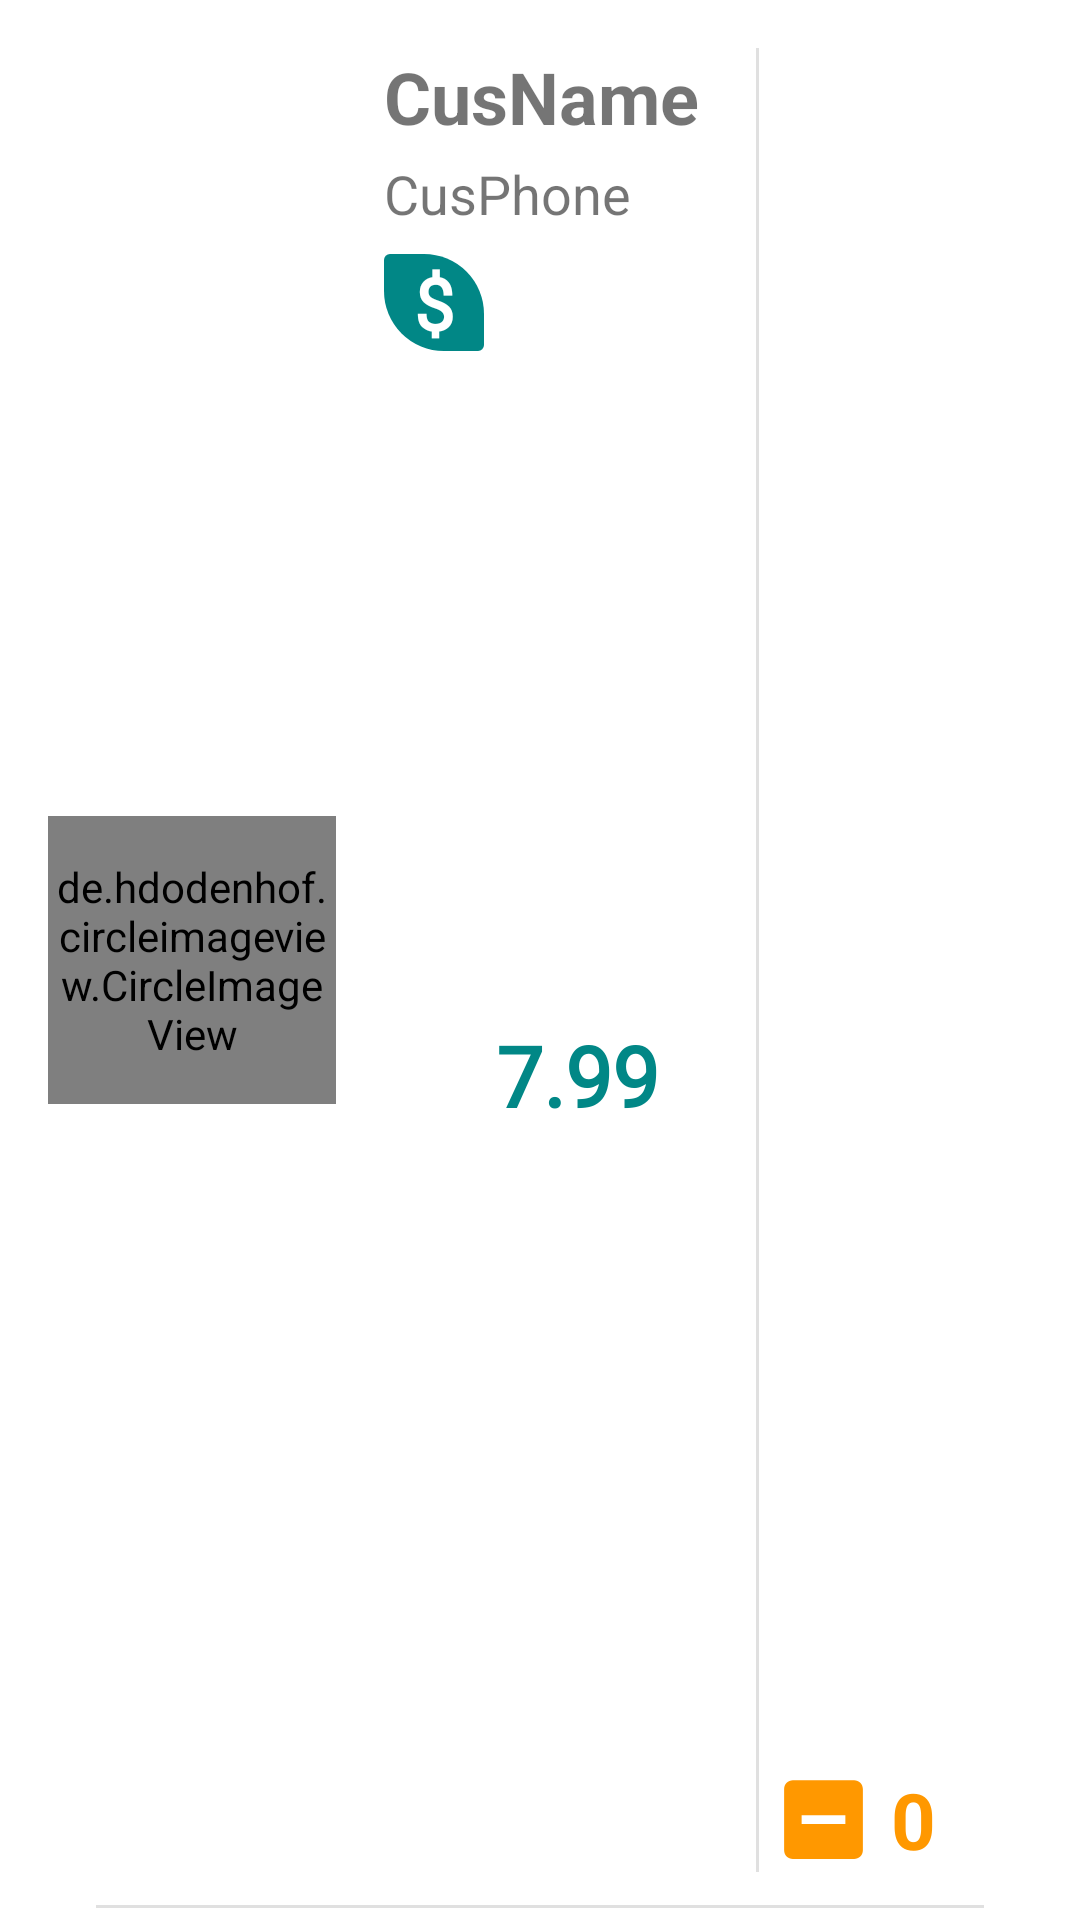

Produce the Android XML layout that renders to this screen, including the resource entries it uses.
<!-- AndroidManifest.xml: application theme Theme.RestaurantOrderApp -->
<!-- res/layout/products_for_order_rv.xml -->
<?xml version="1.0" encoding="utf-8"?>
<androidx.constraintlayout.widget.ConstraintLayout xmlns:android="http://schemas.android.com/apk/res/android"
    xmlns:app="http://schemas.android.com/apk/res-auto"
    xmlns:tools="http://schemas.android.com/tools"
    android:id="@+id/rv_layout"
    android:layout_width="match_parent"
    android:layout_height="wrap_content">

    <Button
        android:id="@+id/btnQtyPlus"
        android:layout_width="35dp"
        android:layout_height="35dp"
        android:layout_marginEnd="8dp"
        android:layout_marginBottom="16dp"
        android:background="@drawable/ic_plus_24"
        android:insetTop="0dp"
        android:insetBottom="0dp"
        app:layout_constraintBottom_toBottomOf="parent"
        app:layout_constraintEnd_toEndOf="parent" />

    <TextView
        android:id="@+id/edt_qty"
        android:layout_width="wrap_content"
        android:layout_height="35dp"
        android:layout_marginBottom="16dp"
        android:paddingStart="5dp"
        android:paddingEnd="5dp"
        android:text="0"
        android:textAlignment="center"
        android:textColor="@color/purple_500"
        android:textSize="26sp"
        android:textStyle="bold"
        app:layout_constraintBottom_toBottomOf="parent"
        app:layout_constraintEnd_toStartOf="@+id/btnQtyPlus" />

    <Button
        android:id="@+id/btnQtyMinus"
        android:layout_width="35dp"
        android:layout_height="35dp"
        android:layout_marginBottom="16dp"
        android:background="@drawable/ic_minus_24"
        android:gravity="center|center_horizontal|center_vertical"
        android:insetTop="0dp"
        android:insetBottom="0dp"
        app:layout_constraintBottom_toBottomOf="parent"
        app:layout_constraintEnd_toStartOf="@+id/edt_qty" />

    <TextView
        android:id="@+id/order_total_price"
        android:layout_width="wrap_content"
        android:layout_height="wrap_content"
        android:layout_marginStart="4dp"
        android:layout_marginTop="8dp"
        android:layout_marginBottom="8dp"
        android:fontFamily="@font/baloo_bhai"
        android:text="7.99"
        android:textAlignment="textStart"
        android:textColor="@color/teal_700"
        android:textSize="28sp"
        android:textStyle="bold"
        app:layout_constraintBottom_toBottomOf="parent"
        app:layout_constraintStart_toEndOf="@+id/order_total_price_lbl"
        app:layout_constraintTop_toBottomOf="@+id/cus_phone" />

    <TextView
        android:id="@+id/order_total_price_lbl"
        android:layout_width="wrap_content"
        android:layout_height="wrap_content"
        android:layout_marginStart="16dp"
        android:layout_marginTop="8dp"
        android:layout_marginBottom="8dp"
        android:background="@drawable/cutom_pill"
        android:fontFamily="@font/baloo_bhai"
        android:paddingStart="10dp"
        android:paddingEnd="10dp"
        android:text="$"
        android:textAlignment="center"
        android:textColor="@color/white"
        android:textSize="24sp"
        android:textStyle="bold"
        app:layout_constraintBottom_toBottomOf="parent"
        app:layout_constraintEnd_toStartOf="@+id/btnQtyMinus"
        app:layout_constraintHorizontal_bias="0.0"
        app:layout_constraintStart_toEndOf="@+id/order_type_thumb"
        app:layout_constraintTop_toBottomOf="@+id/cus_phone"
        app:layout_constraintVertical_bias="0.0" />

    <de.hdodenhof.circleimageview.CircleImageView
        android:id="@+id/order_type_thumb"
        android:layout_width="96dp"
        android:layout_height="96dp"
        android:layout_marginStart="16dp"
        android:layout_marginTop="16dp"
        android:layout_marginBottom="16dp"
        app:civ_border_width="0dp"
        app:layout_constraintBottom_toBottomOf="parent"
        app:layout_constraintStart_toStartOf="parent"
        app:layout_constraintTop_toTopOf="parent" />

    <TextView
        android:id="@+id/cusName"
        android:layout_width="wrap_content"
        android:layout_height="wrap_content"
        android:layout_marginStart="16dp"
        android:layout_marginTop="16dp"
        android:text="CusName"
        android:textSize="24sp"
        android:textStyle="bold"
        app:layout_constraintStart_toEndOf="@+id/order_type_thumb"
        app:layout_constraintTop_toTopOf="parent" />

    <TextView
        android:id="@+id/cus_phone"
        android:layout_width="wrap_content"
        android:layout_height="wrap_content"
        android:layout_marginStart="16dp"
        android:layout_marginTop="4dp"
        android:text="CusPhone"
        android:textSize="18sp"
        app:layout_constraintStart_toEndOf="@+id/order_type_thumb"
        app:layout_constraintTop_toBottomOf="@+id/cusName" />

    <Button
        android:id="@+id/btnAddToCart"
        android:layout_width="50dp"
        android:layout_height="50dp"
        android:layout_marginTop="16dp"
        android:background="@drawable/ic_add_cart_24"
        app:layout_constraintEnd_toEndOf="@+id/btnQtyPlus"
        app:layout_constraintStart_toStartOf="@+id/btnQtyMinus"
        app:layout_constraintTop_toTopOf="parent" />

    <View
        android:id="@+id/divider2"
        android:layout_width="1dp"
        android:layout_height="0dp"
        android:layout_marginTop="16dp"
        android:layout_marginEnd="4dp"
        android:layout_marginBottom="16dp"
        android:background="?android:attr/listDivider"
        app:layout_constraintBottom_toBottomOf="parent"
        app:layout_constraintEnd_toStartOf="@+id/btnQtyMinus"
        app:layout_constraintTop_toTopOf="parent" />

    <View
        android:id="@+id/divider4"
        android:layout_width="0dp"
        android:layout_height="1dp"
        android:layout_marginStart="32dp"
        android:layout_marginEnd="32dp"
        android:layout_marginBottom="4dp"
        android:background="?android:attr/listDivider"
        app:layout_constraintBottom_toBottomOf="parent"
        app:layout_constraintEnd_toEndOf="parent"
        app:layout_constraintStart_toStartOf="parent" />

</androidx.constraintlayout.widget.ConstraintLayout>
<!-- resources referenced by this layout -->
<resources>
  <color name="purple_500">#FF9800</color>
  <color name="teal_700">#FF018786</color>
  <color name="white">#FFFFFFFF</color>
  <!-- drawable cutom_pill (drawable) -->
  <?xml version="1.0" encoding="utf-8"?>
  <selector xmlns:android="http://schemas.android.com/apk/res/android">
  <item>
      <shape android:shape="rectangle">
          <solid android:color="@color/teal_700"/>
          <corners android:radius="2dp"
              android:bottomLeftRadius="20dp"
              android:topRightRadius="20dp"
              />
      </shape>
  </item>
  </selector>
  <!-- drawable ic_minus_24 (drawable) -->
  <vector android:height="24dp" android:tint="#FF9800"
      android:viewportHeight="24" android:viewportWidth="24"
      android:width="24dp" xmlns:android="http://schemas.android.com/apk/res/android">
      <path android:fillColor="@android:color/white" android:pathData="M19,3H5C3.9,3 3,3.9 3,5v14c0,1.1 0.9,2 2,2h14c1.1,0 2,-0.9 2,-2V5C21,3.9 20.1,3 19,3zM17,13H7v-2h10V13z"/>
  </vector>
  <style name="Theme.RestaurantOrderApp" parent="Theme.MaterialComponents.DayNight.DarkActionBar">
          
          <item name="colorPrimary">@color/purple_500</item>
          <item name="colorPrimaryVariant">@color/purple_700</item>
          <item name="colorOnPrimary">@color/white</item>
          
          <item name="colorSecondary">@color/teal_200</item>
          <item name="colorSecondaryVariant">@color/teal_700</item>
          <item name="colorOnSecondary">@color/black</item>
          
          <item name="android:statusBarColor" tools:targetApi="l">?attr/colorPrimaryVariant</item>
          
      </style>
  <color name="purple_700">#FF8400</color>
  <color name="teal_200">#FF03DAC5</color>
  <color name="black">#FF000000</color>
</resources>
